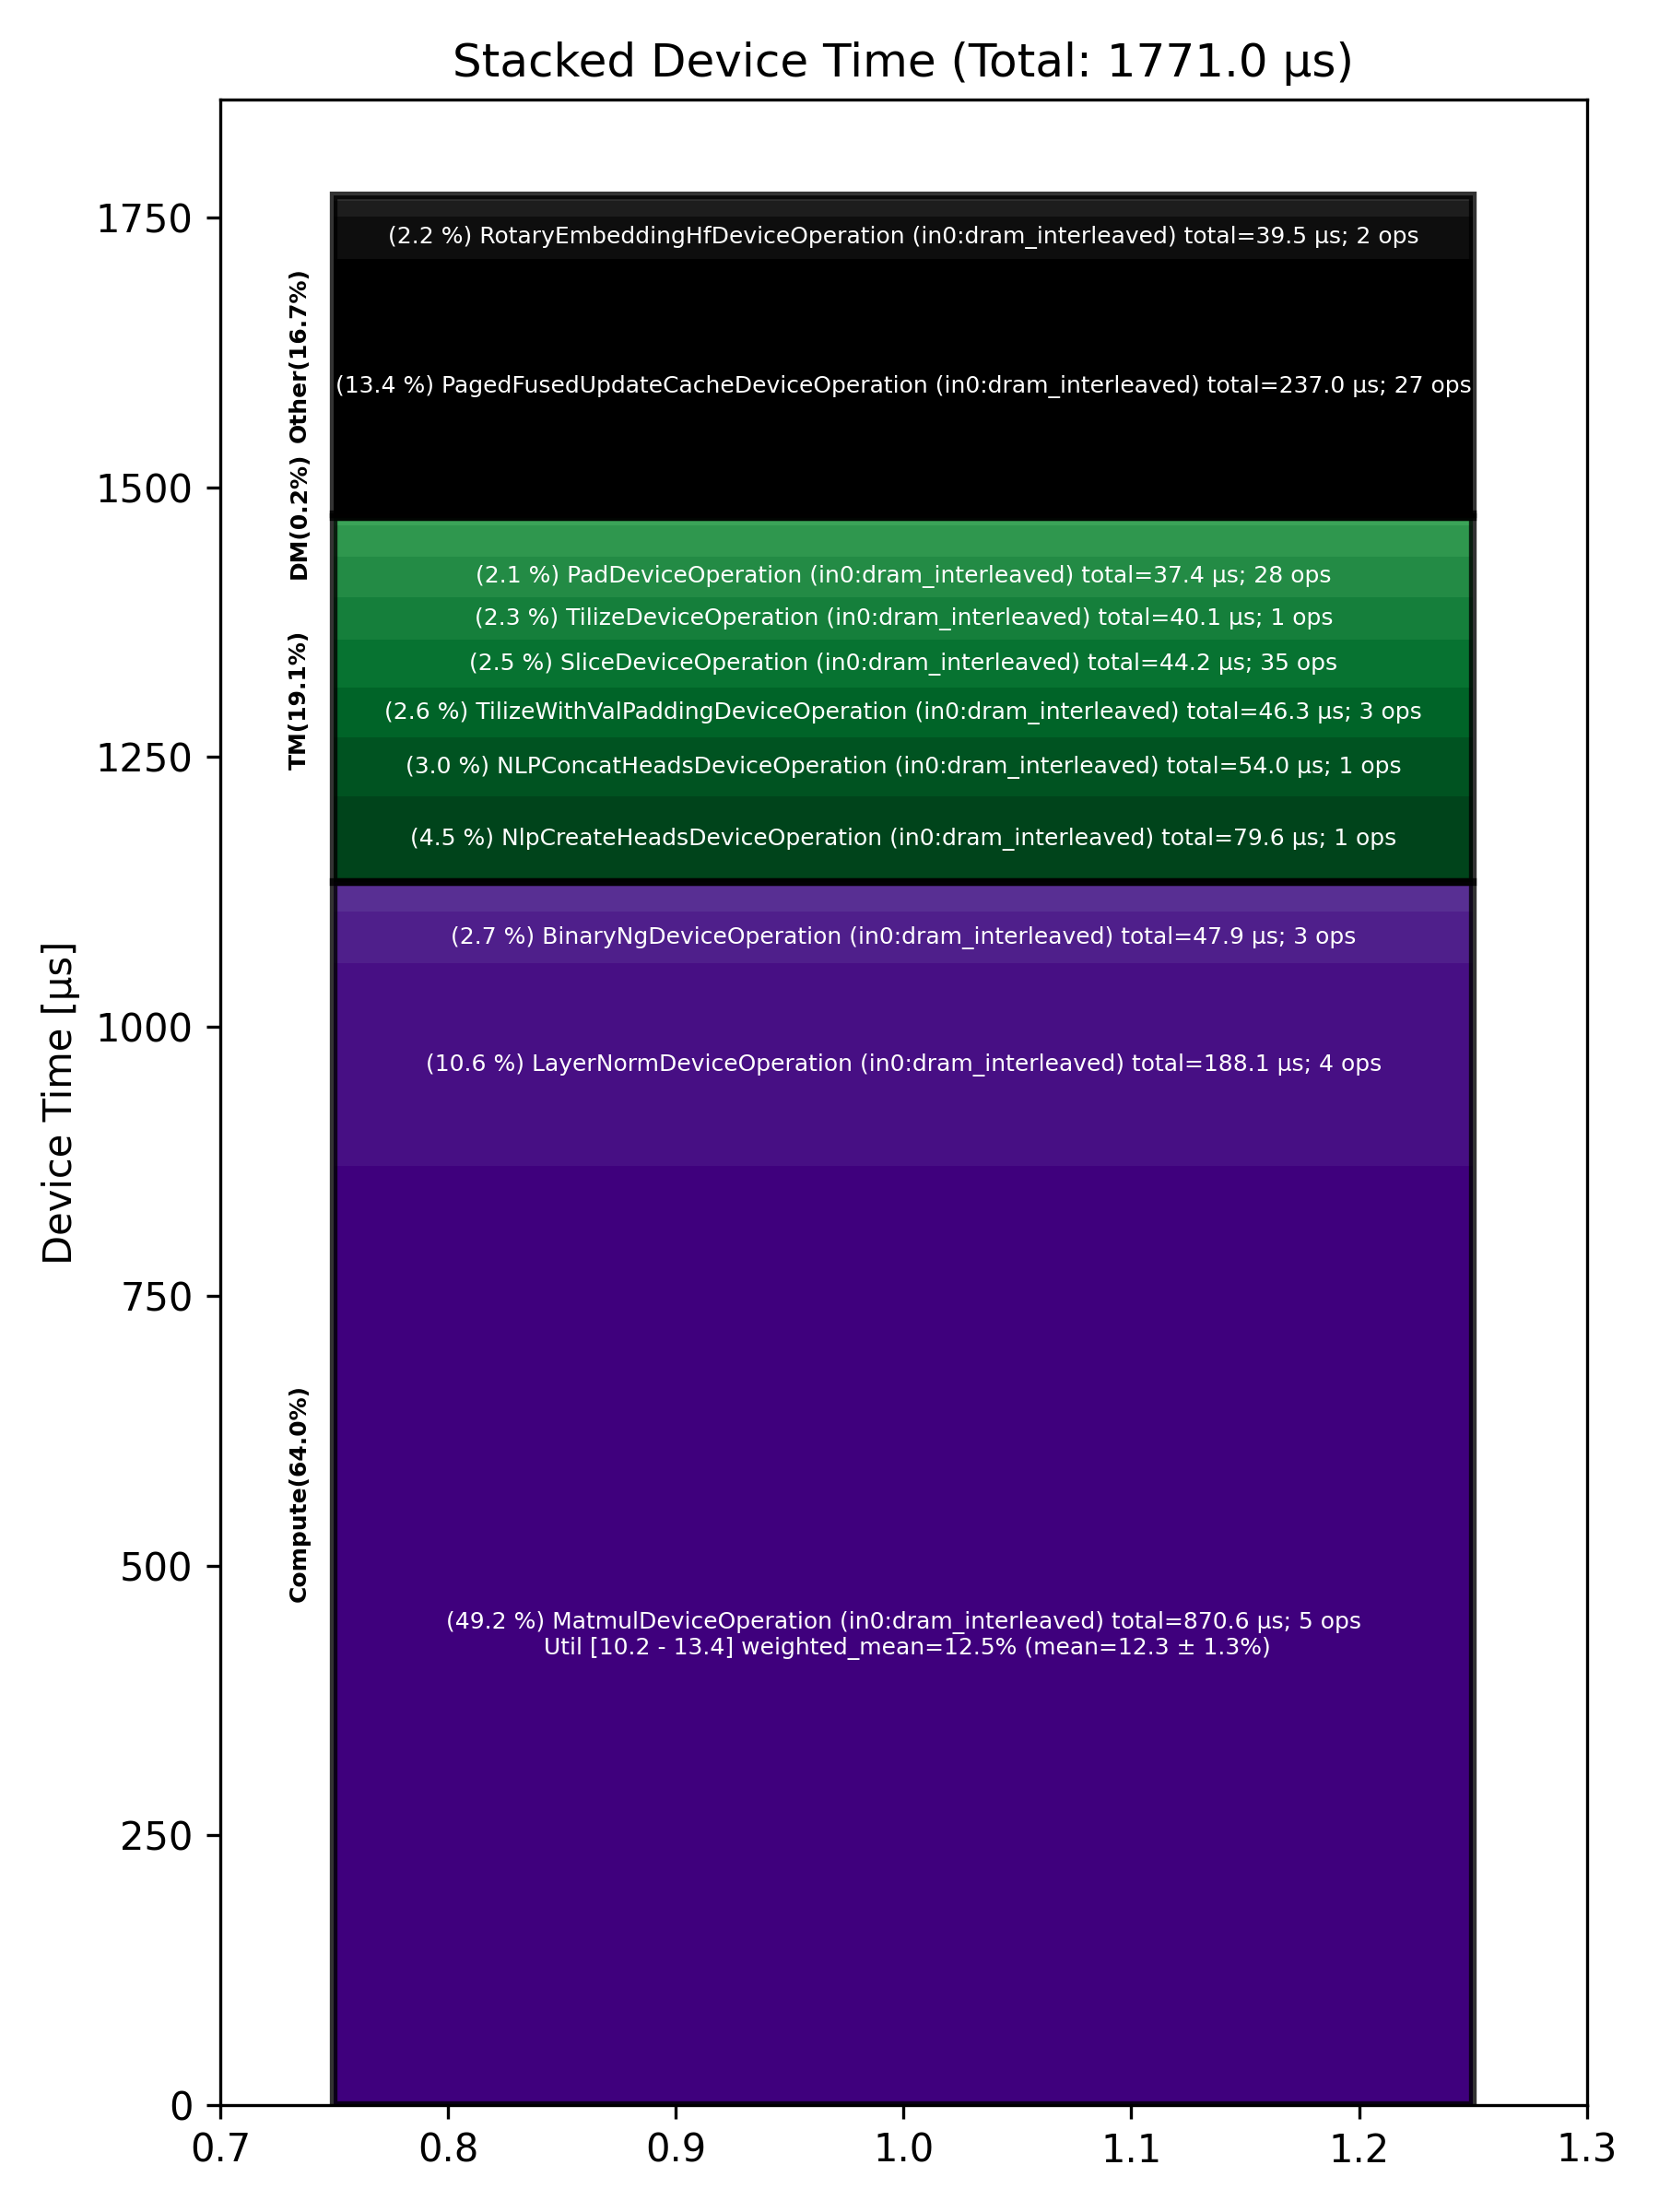

The file beside this chart, header and first rows:
Total % [%], Op Code, Device Time Sum [μs], Op Count, Op Category, Min FLOPs [%], Max FLOPs [%], Mean FLOPs [%], Std FLOPs [%], Weighted Mean FLOPs [%]
49.16, MatmulDeviceOperation (in0:dram_interlea…, 870.6, 5, Compute, 10.22, 13.44, 12.32, 1.34, 12.55
13.38, PagedFusedUpdateCacheDeviceOperation (in…, 237, 27, Other, , , , , 
10.62, LayerNormDeviceOperation (in0:dram_inter…, 188.1, 4, Compute, , , , , 
4.49, NlpCreateHeadsDeviceOperation (in0:dram_…, 79.56, 1, TM, , , , , 
3.05, NLPConcatHeadsDeviceOperation (in0:dram_…, 54.00, 1, TM, , , , , 
2.70, BinaryNgDeviceOperation (in0:dram_interl…, 47.88, 3, Compute, , , , , 
2.61, TilizeWithValPaddingDeviceOperation (in0…, 46.30, 3, TM, , , , , 
2.50, SliceDeviceOperation (in0:dram_interleav…, 44.25, 35, TM, , , , , 
2.26, TilizeDeviceOperation (in0:dram_interlea…, 40.08, 1, TM, , , , , 
2.23, RotaryEmbeddingHfDeviceOperation (in0:dr…, 39.50, 2, Other, , , , , 
2.11, PadDeviceOperation (in0:dram_interleaved…, 37.42, 28, TM, , , , , 
1.65, UntilizeWithUnpaddingDeviceOperation (in…, 29.19, 1, TM, , , , , 
1.56, SDPAOperation (in0:dram_interleaved), 27.64, 1, Compute, , , , , 
0.80, UntilizeCodegenDeviceOperation (in0:dram…, 14.17, 3, Other, , , , , 
0.40, TransposeDeviceOperation (in0:dram_inter…, 7.02, 2, TM, , , , , 
0.24, PagedFillCacheDeviceOperation (in0:dram_…, 4.32, 2, Other, , , , , 
0.16, InterleavedToShardedDeviceOperation (in0…, 2.85, 2, DM, , , , , 
0.06, RepeatCodegenDeviceOperation (in0:dram_i…, 1.09, 1, Other, , , , , 
